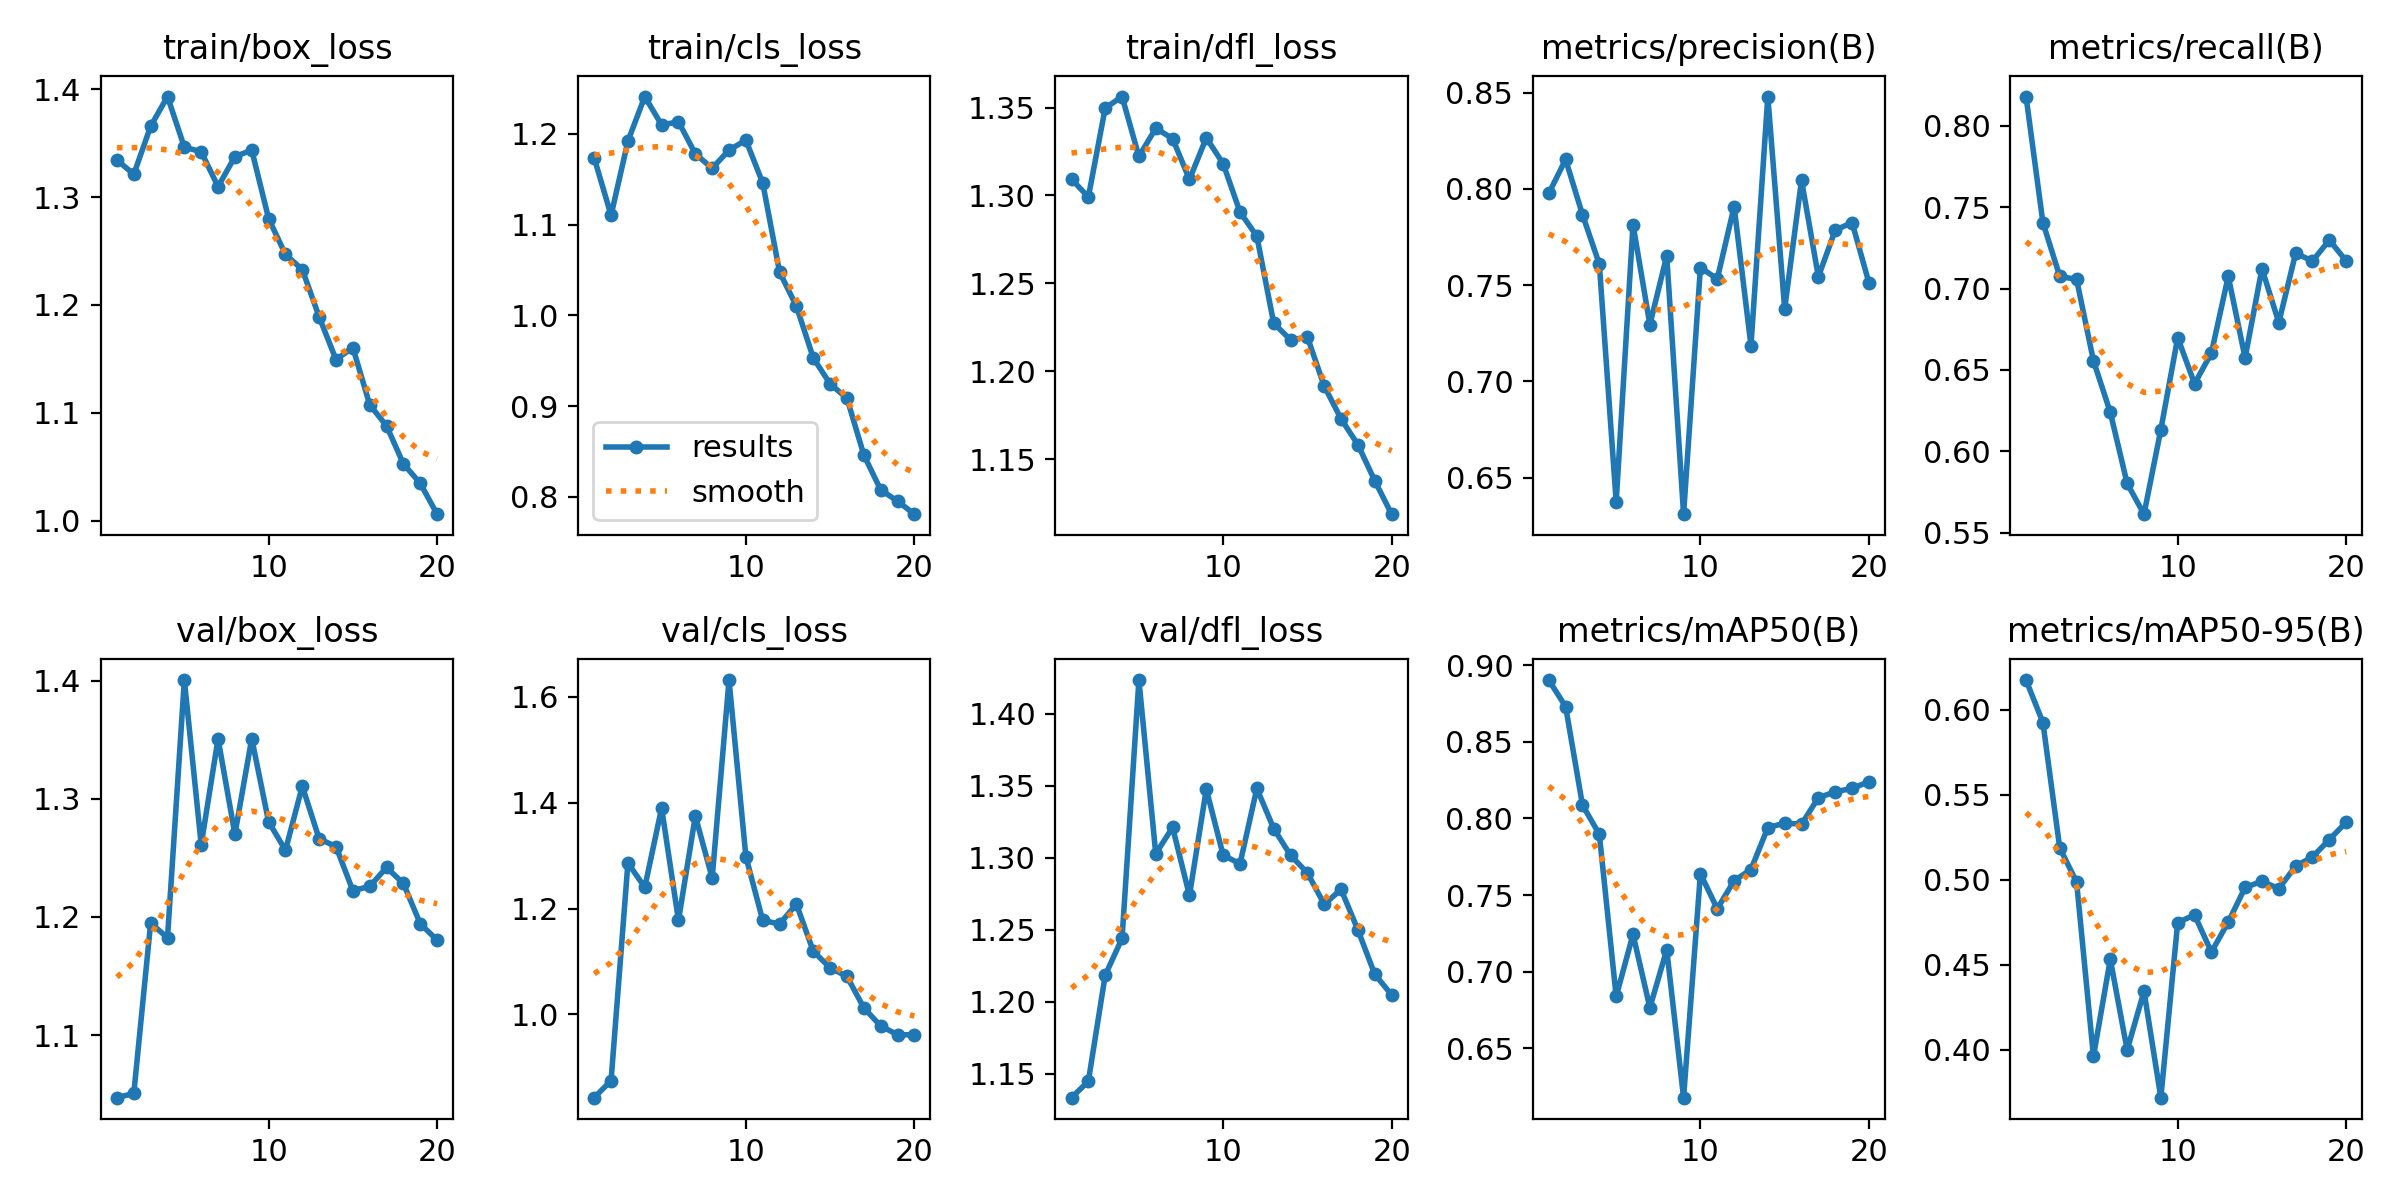

Source data for this figure (header and first rows):
epoch, train/box_loss, train/cls_loss, train/dfl_loss, metrics/precision(B), metrics/recall(B), metrics/mAP50(B), metrics/mAP50-95(B), val/box_loss, val/cls_loss, val/dfl_loss, lr/pg0, lr/pg1, lr/pg2
1, 1.334, 1.173, 1.309, 0.7976, 0.8181, 0.8903, 0.6175, 1.047, 0.8426, 1.133, 0.00034, 0.00034, 0.00034
2, 1.321, 1.11, 1.299, 0.8152, 0.7406, 0.873, 0.5925, 1.051, 0.8749, 1.145, 0.0006653, 0.0006653, 0.0006653
3, 1.366, 1.192, 1.35, 0.7866, 0.7076, 0.8087, 0.5187, 1.195, 1.286, 1.218, 0.0009551, 0.0009551, 0.0009551
4, 1.393, 1.241, 1.356, 0.7609, 0.7056, 0.7896, 0.4986, 1.182, 1.24, 1.244, 0.001209, 0.001209, 0.001209
5, 1.346, 1.21, 1.322, 0.6375, 0.6557, 0.6838, 0.3959, 1.401, 1.39, 1.423, 0.001428, 0.001428, 0.001428
6, 1.342, 1.213, 1.338, 0.7814, 0.6239, 0.7243, 0.4531, 1.261, 1.178, 1.303, 0.001505, 0.001505, 0.001505
7, 1.31, 1.178, 1.332, 0.7295, 0.5802, 0.6764, 0.3997, 1.351, 1.375, 1.321, 0.001406, 0.001406, 0.001406
8, 1.337, 1.162, 1.309, 0.7652, 0.5613, 0.7143, 0.4343, 1.27, 1.258, 1.274, 0.001307, 0.001307, 0.001307
9, 1.343, 1.182, 1.333, 0.6311, 0.6133, 0.6177, 0.3717, 1.351, 1.632, 1.347, 0.001208, 0.001208, 0.001208
10, 1.28, 1.193, 1.318, 0.7591, 0.6698, 0.7639, 0.4747, 1.281, 1.298, 1.302, 0.001109, 0.001109, 0.001109
11, 1.247, 1.146, 1.291, 0.7532, 0.6415, 0.741, 0.4792, 1.256, 1.178, 1.296, 0.00101, 0.00101, 0.00101
12, 1.233, 1.048, 1.277, 0.7908, 0.6604, 0.7593, 0.4574, 1.311, 1.171, 1.348, 0.000911, 0.000911, 0.000911
13, 1.189, 1.01, 1.227, 0.7186, 0.7076, 0.7667, 0.475, 1.266, 1.208, 1.32, 0.000812, 0.000812, 0.000812
14, 1.149, 0.9531, 1.218, 0.8479, 0.6574, 0.794, 0.4954, 1.26, 1.119, 1.302, 0.000713, 0.000713, 0.000713
15, 1.161, 0.9245, 1.219, 0.7377, 0.7123, 0.7969, 0.499, 1.222, 1.088, 1.289, 0.000614, 0.000614, 0.000614
16, 1.108, 0.9087, 1.192, 0.8044, 0.6791, 0.7963, 0.4947, 1.226, 1.072, 1.268, 0.000515, 0.000515, 0.000515
17, 1.088, 0.8463, 1.173, 0.7544, 0.7217, 0.8135, 0.508, 1.242, 1.012, 1.278, 0.000416, 0.000416, 0.000416
18, 1.053, 0.8078, 1.158, 0.7785, 0.717, 0.8174, 0.5134, 1.228, 0.978, 1.25, 0.000317, 0.000317, 0.000317
19, 1.035, 0.7954, 1.138, 0.7825, 0.7298, 0.8196, 0.5236, 1.194, 0.9617, 1.219, 0.000218, 0.000218, 0.000218
20, 1.006, 0.781, 1.119, 0.7513, 0.717, 0.824, 0.5338, 1.18, 0.9612, 1.205, 0.000119, 0.000119, 0.000119
